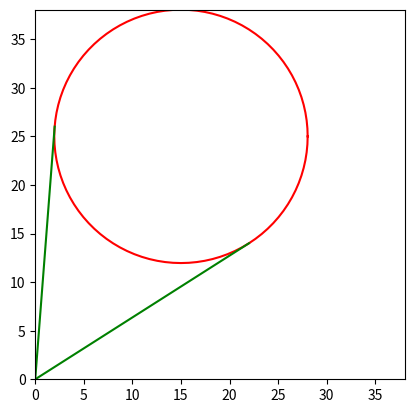

Here is the Python script that generated this plot:
#!/usr/bin/env python3
# -*- coding: utf-8 -*-
"""
Created on Sun Dec  4 11:50:09 2022

@author: chrishunter
"""

import numpy as np
import matplotlib.pyplot as plt


def check(p):
    c = np.array([15,25])
    r1_sq = (p[0]-c[0])**2 + (p[1]-c[1])**2
    print(r1_sq)
    tan = np.dot(p,c-p)
    print(tan)
#    dist_c = np.dot(p,p)+
    #print(dist_c1)
    
    
def plotC(r, p1, p2):
    x = []
    y = []
    x1 = []
    y1 = []
    x2 = []
    y2 = []
    N = 101
    for i in range(N):
        theta = i / (N-1) * np.pi * 2.0
        x.append(r * np.cos(theta) + 15)
        y.append(r * np.sin(theta) + 25)
        x1.append(p1[0]/(N-1)*i)
        y1.append(p1[1]/(N-1)*i)
        x2.append(p2[0]/(N-1)*i)
        y2.append(p2[1]/(N-1)*i)

    plt.axes().set_aspect('equal')
    plt.xlim([0,25+r])
    plt.ylim([0,25+r])
    plt.plot(x,y,'r')
    plt.plot(x1,y1,'g')
    plt.plot(x2,y2,'g')
    plt.show()
    
p = [1.36, -36,150]
x = np.roots(p)
#print(x)
y = 30-0.6*x
#print(y)
p1 = np.array([ x[0], y[0]])
p2 = np.array([ x[1], y[1]])


x = 10
B = -25
C = x**2 - 15*x
p = [1, B, C]
y = np.roots(p)
#print(y)
y1 = y[0]
p1 = np.array([x,y1])
#check(p1)
y2 = y[1]
p2 = np.array([x,y2])
#check(p1)

for x in range(25):
    C = x**2 - 15*x
    p = [1, B, C]
    y = np.roots(p)
    r0 = (15-x)**2 + (25-y[0])**2
    r1 = (15-x)**2 + (25-y[1])**2
    print(x,y,r0,r1)

a1 = [ [21,18], [6,27] ]
a2 = [ [22,14], [2,26]]
plotC(np.sqrt(170),a2[0],a2[1] )    
